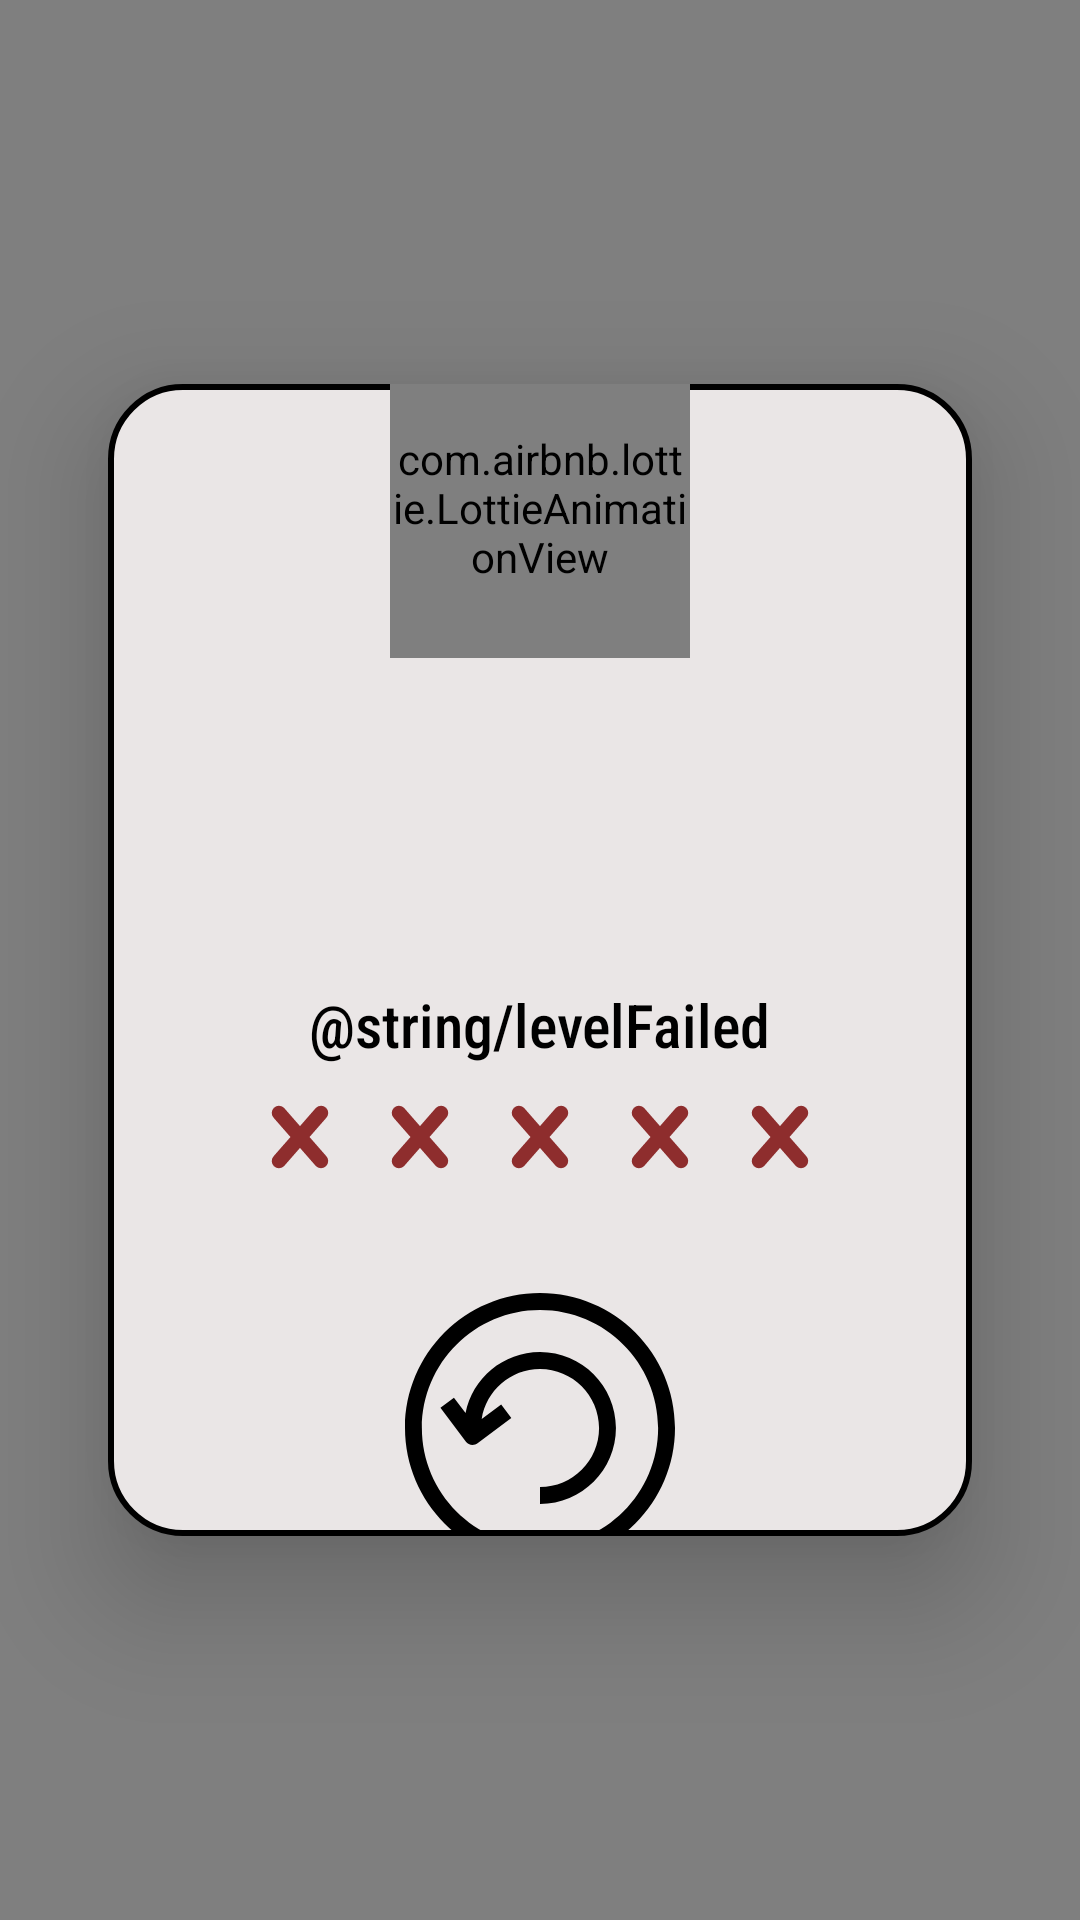

Here is an Android app screen rendered from its layout file. Give the layout XML and the strings, colors and styles it references.
<!-- AndroidManifest.xml: application theme Theme.FlashJuice -->
<!-- res/layout/include_result_bad.xml -->
<?xml version="1.0" encoding="utf-8"?>
<androidx.constraintlayout.widget.ConstraintLayout xmlns:android="http://schemas.android.com/apk/res/android"
    xmlns:ads="http://schemas.android.com/apk/res-auto"
    xmlns:app="http://schemas.android.com/apk/res-auto"
    android:layout_width="match_parent"
    android:layout_height="match_parent"
    android:background="@color/white"
    android:clickable="true"
    android:focusable="true">

    <androidx.constraintlayout.widget.Guideline
        android:id="@+id/gl_left"
        android:layout_width="match_parent"
        android:layout_height="wrap_content"
        android:orientation="vertical"
        ads:layout_constraintGuide_percent="0.1" />

    <androidx.constraintlayout.widget.Guideline
        android:id="@+id/gl_right"
        android:layout_width="match_parent"
        android:layout_height="wrap_content"
        android:orientation="vertical"
        ads:layout_constraintGuide_percent="0.9" />

    <androidx.constraintlayout.widget.Guideline
        android:id="@+id/gl_top"
        android:layout_width="match_parent"
        android:layout_height="wrap_content"
        android:orientation="horizontal"
        ads:layout_constraintGuide_percent="0.2" />

    <androidx.constraintlayout.widget.Guideline
        android:id="@+id/gl_bottom"
        android:layout_width="match_parent"
        android:layout_height="wrap_content"
        android:orientation="horizontal"
        ads:layout_constraintGuide_percent="0.8" />

    <include
        layout="@layout/include_background"
        android:layout_width="0dp"
        android:layout_height="0dp"
        ads:layout_constraintBottom_toBottomOf="parent"
        ads:layout_constraintLeft_toLeftOf="parent"
        ads:layout_constraintRight_toRightOf="parent"
        ads:layout_constraintTop_toTopOf="parent" />

    <LinearLayout
        android:id="@+id/ll_main"
        android:layout_width="0dp"
        android:layout_height="0dp"
        android:background="@drawable/bg_linear_main"
        android:clipChildren="false"
        android:clipToPadding="false"
        android:elevation="24dp"
        android:gravity="center"
        android:orientation="vertical"
        android:padding="24dp"
        ads:layout_constraintBottom_toBottomOf="@id/gl_bottom"
        ads:layout_constraintLeft_toLeftOf="@id/gl_left"
        ads:layout_constraintRight_toRightOf="@id/gl_right"
        ads:layout_constraintTop_toTopOf="@id/gl_top">

        <com.airbnb.lottie.LottieAnimationView
            android:id="@+id/lottieBadResult"
            android:layout_width="100dp"
            android:layout_height="100dp"
            android:layout_marginBottom="24dp"
            app:lottie_rawRes="@raw/bad_result" />

        <TextView
            android:id="@+id/badResultText"
            android:layout_width="wrap_content"
            android:layout_height="wrap_content"
            android:layout_marginBottom="26dp"
            android:fontFamily="@font/result"
            android:gravity="center"
            android:textAllCaps="true"
            android:textColor="@color/design_default_color_error"
            android:textSize="44sp" />

        <TextView
            android:id="@+id/badResultLevelText"
            android:layout_width="wrap_content"
            android:layout_height="wrap_content"
            android:layout_marginBottom="4dp"
            android:fontFamily="sans-serif-condensed-medium"
            android:text="@string/levelFailed"
            android:textColor="@color/black"
            android:textSize="20sp" />

        <include
            android:id="@+id/fiveJuices"
            layout="@layout/include_five_errors"
            android:layout_width="wrap_content"
            android:layout_height="wrap_content"
            android:layout_marginBottom="32dp" />

        <ImageView
            android:id="@+id/retryButton"
            android:layout_width="90dp"
            android:layout_height="90dp"
            android:contentDescription="@string/content_description"
            android:src="@drawable/ic_retry" />

    </LinearLayout>

</androidx.constraintlayout.widget.ConstraintLayout>
<!-- res/layout/include_background.xml (included above) -->
<?xml version="1.0" encoding="utf-8"?>
<androidx.constraintlayout.widget.ConstraintLayout xmlns:android="http://schemas.android.com/apk/res/android"
    xmlns:ads="http://schemas.android.com/apk/res-auto"
    android:layout_width="match_parent"
    android:layout_height="match_parent">

    <ImageView
        android:layout_width="match_parent"
        android:layout_height="match_parent"
        android:background="#56000000"
        android:contentDescription="@string/content_description"
        ads:layout_constraintLeft_toLeftOf="parent"
        ads:layout_constraintTop_toTopOf="parent" />

    <pl.droidsonroids.gif.GifImageView
        android:layout_width="0dp"
        android:layout_height="0dp"
        android:src="@drawable/raintres"
        ads:layout_constraintBottom_toBottomOf="parent"
        ads:layout_constraintLeft_toLeftOf="parent"
        ads:layout_constraintRight_toRightOf="parent"
        ads:layout_constraintTop_toTopOf="parent" />

</androidx.constraintlayout.widget.ConstraintLayout>
<!-- res/layout/include_five_errors.xml (included above) -->
<?xml version="1.0" encoding="utf-8"?>
<LinearLayout xmlns:android="http://schemas.android.com/apk/res/android"
    android:layout_width="wrap_content"
    android:layout_height="wrap_content"
    android:orientation="horizontal">

    <ImageView
        android:id="@+id/juice1"
        android:layout_width="40dp"
        android:layout_height="40dp"
        android:contentDescription="@string/content_description"
        android:src="@drawable/ic_cross" />

    <ImageView
        android:id="@+id/juice2"
        android:layout_width="40dp"
        android:layout_height="40dp"
        android:contentDescription="@string/content_description"
        android:src="@drawable/ic_cross" />

    <ImageView
        android:id="@+id/juice3"
        android:layout_width="40dp"
        android:layout_height="40dp"
        android:contentDescription="@string/content_description"
        android:src="@drawable/ic_cross" />

    <ImageView
        android:id="@+id/juice4"
        android:layout_width="40dp"
        android:layout_height="40dp"
        android:contentDescription="@string/content_description"
        android:src="@drawable/ic_cross" />

    <ImageView
        android:id="@+id/juice5"
        android:layout_width="40dp"
        android:layout_height="40dp"
        android:contentDescription="@string/content_description"
        android:src="@drawable/ic_cross" />

</LinearLayout>
<!-- resources referenced by this layout -->
<resources>
  <color name="black">#FF000000</color>
  <color name="white">#FFFFFFFF</color>
  <!-- drawable bg_linear_main (drawable) -->
  <?xml version="1.0" encoding="utf-8"?>
  <shape xmlns:android="http://schemas.android.com/apk/res/android">
      <solid android:color="#EAE6E6" />
      <corners android:radius="24dp" />
      <stroke
          android:width="2dp"
          android:color="@color/black" />
  </shape>
  <!-- drawable ic_cross (drawable) -->
  <vector xmlns:android="http://schemas.android.com/apk/res/android"
      android:width="40dp"
      android:height="40dp"
      android:viewportWidth="20"
      android:viewportHeight="20">
      <path
          android:fillColor="#8E2D2D"
          android:pathData="M14.348,14.849a1.2,1.2 0,0 1,-1.697 0L10,11.819l-2.651,3.029a1.2,1.2 0,1 1,-1.697 -1.697l2.758,-3.15 -2.759,-3.152a1.2,1.2 0,1 1,1.697 -1.697L10,8.183l2.651,-3.031a1.2,1.2 0,1 1,1.697 1.697l-2.758,3.152 2.758,3.15a1.2,1.2 0,0 1,0 1.698z" />
  </vector>
  <!-- drawable ic_retry (drawable) -->
  <vector xmlns:android="http://schemas.android.com/apk/res/android"
      android:width="80dp"
      android:height="80dp"
      android:viewportWidth="512"
      android:viewportHeight="512">
      <path
          android:fillColor="#000000"
          android:pathData="M256,0C114.848,0 0,114.848 0,256s114.848,256 256,256s256,-114.848 256,-256S397.152,0 256,0zM256,480C132.48,480 32,379.52 32,256S132.48,32 256,32s224,100.48 224,224S379.52,480 256,480z" />
      <path
          android:fillColor="#000000"
          android:pathData="M256,112c-69.744,0 -128.032,49.856 -141.184,115.776L92.8,198.432l-25.6,19.2l48,64c3.136,4.192 7.952,6.4 12.816,6.4c3.328,0 6.704,-1.04 9.584,-3.2l64,-48l-19.2,-25.6l-36.96,27.728C153.696,185.28 200.048,144 256,144c61.76,0 112,50.24 112,112s-50.24,112 -112,112v32c79.392,0 144,-64.608 144,-144S335.392,112 256,112z" />
  </vector>
  <string name="content_description">contentDescription</string>
  <style name="Theme.FlashJuice" parent="Theme.MaterialComponents.DayNight.NoActionBar">
          
          <item name="colorPrimary">@color/purple_500</item>
          <item name="colorPrimaryVariant">@color/purple_700</item>
          <item name="colorOnPrimary">@color/white</item>
          
          <item name="colorSecondary">@color/black</item>
          <item name="colorSecondaryVariant">@color/teal_700</item>
          <item name="colorOnSecondary">@color/black</item>
          
          <item name="android:statusBarColor" tools:targetApi="l">?attr/colorPrimaryVariant</item>
          
      </style>
  <color name="purple_500">#FF6200EE</color>
  <color name="purple_700">#FF3700B3</color>
  <color name="teal_700">#FF018786</color>
</resources>
